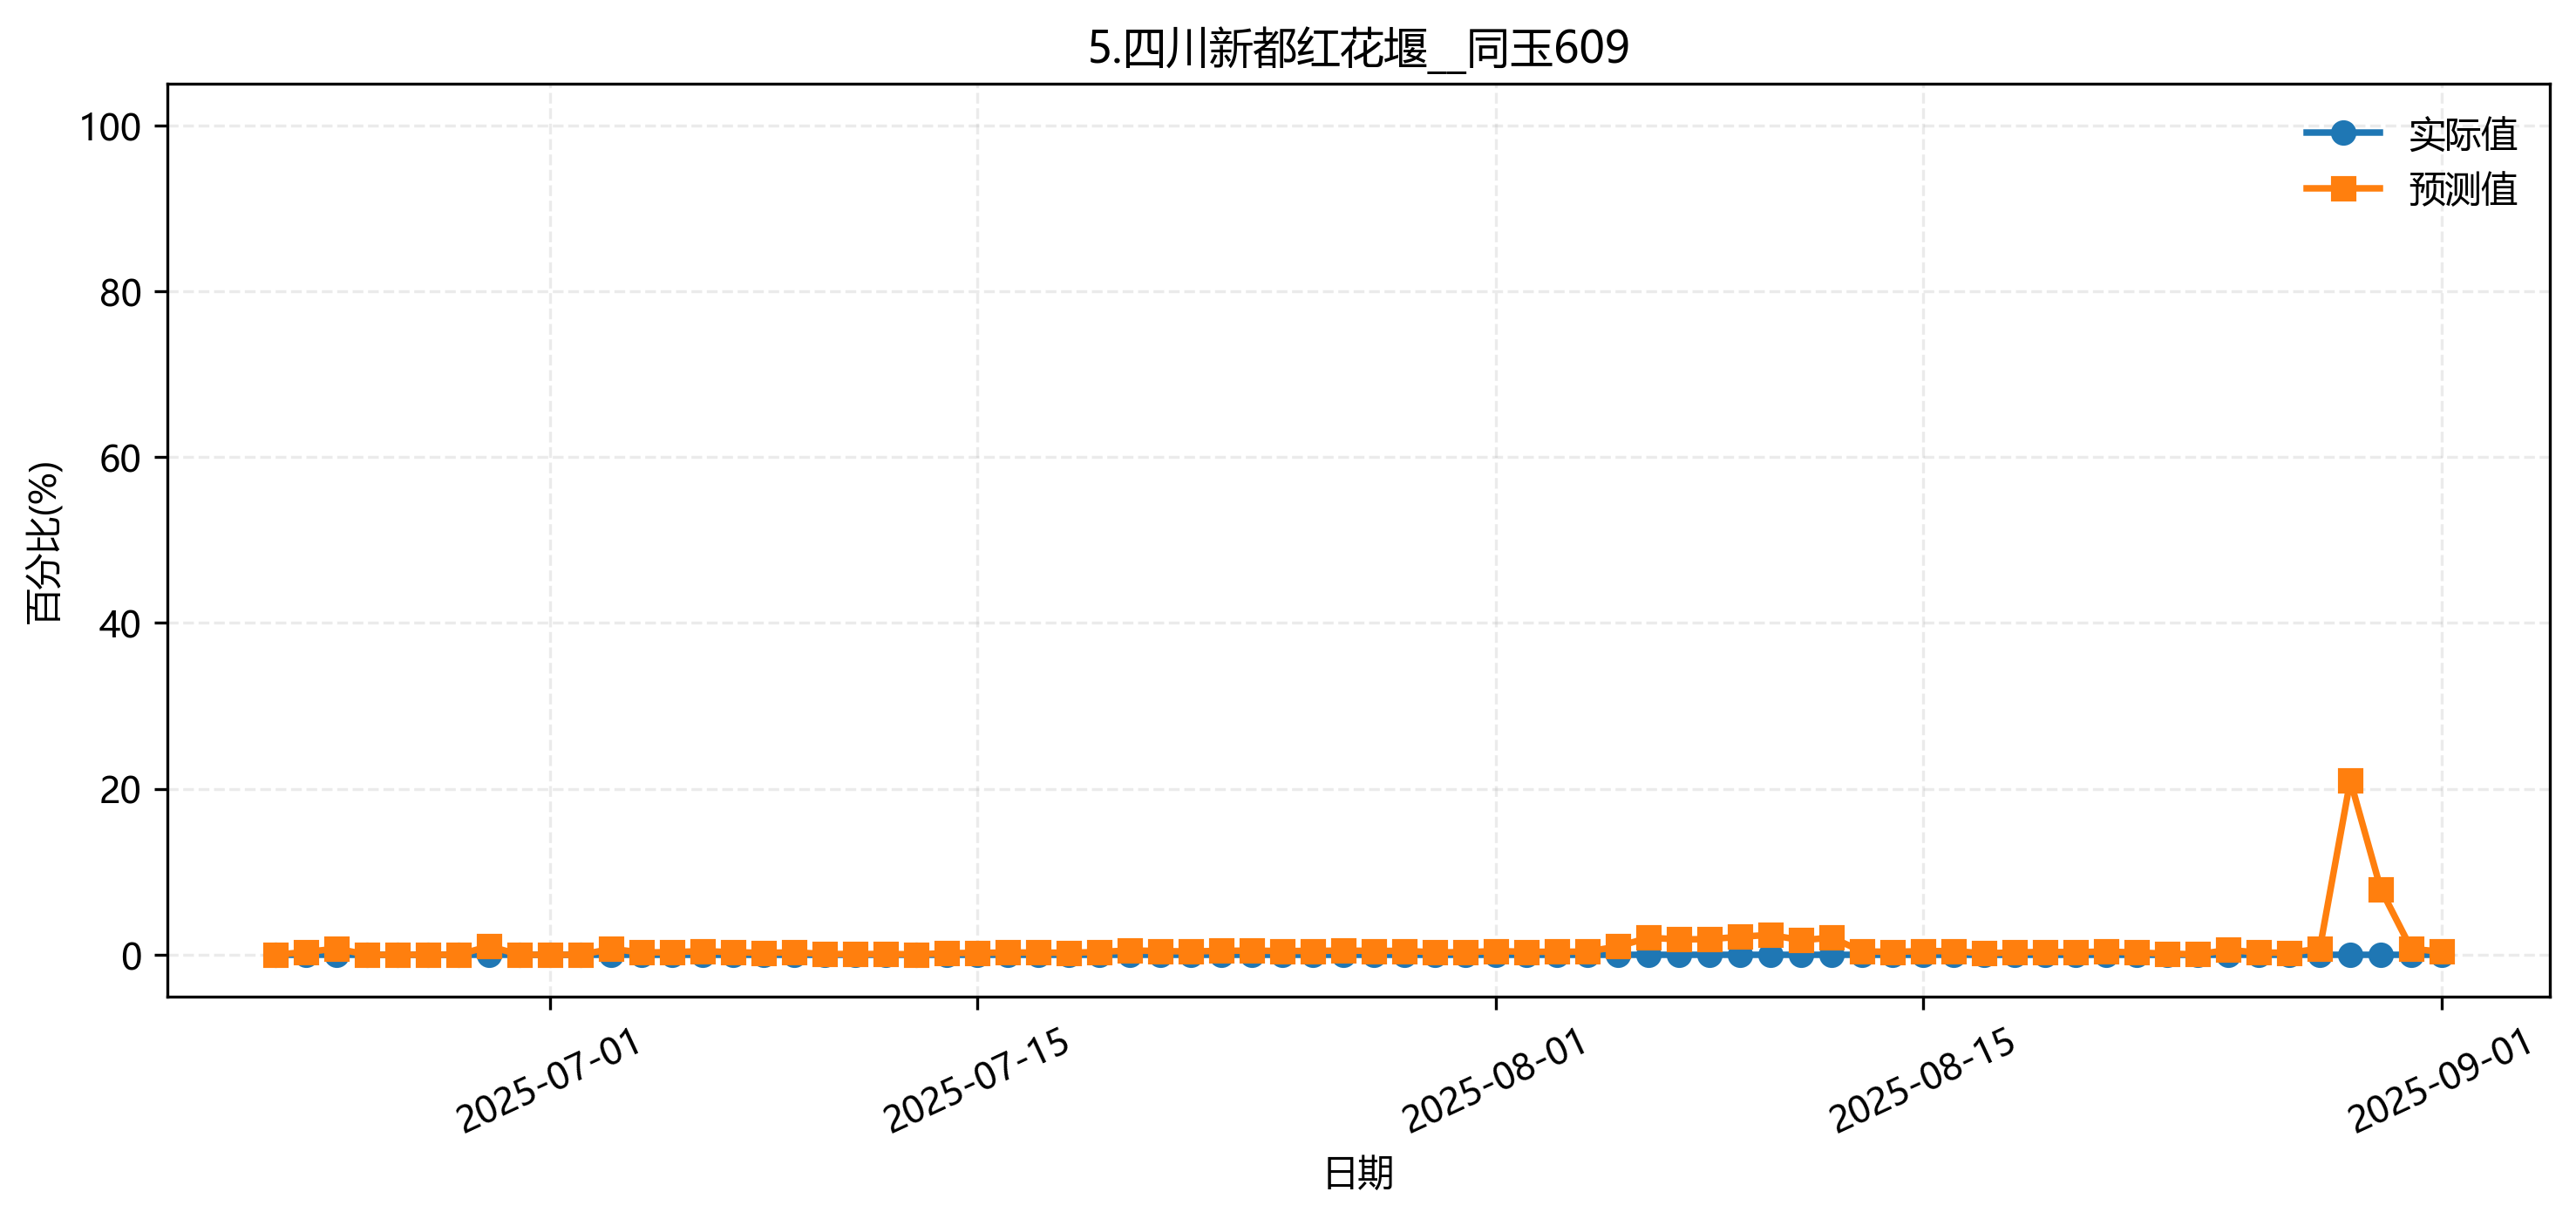

The file beside this chart, header and first rows:
fold, date, group, actual, pred
2, 2025-06-22, 5.四川新都红花堰__同玉609, 0.0, 0.0
2, 2025-06-23, 5.四川新都红花堰__同玉609, 0.0, 0.003085
2, 2025-06-24, 5.四川新都红花堰__同玉609, 0.0, 0.01136
2, 2025-06-25, 5.四川新都红花堰__同玉609, 0.0, 0.002099
2, 2025-06-26, 5.四川新都红花堰__同玉609, 0.0, 0.0
2, 2025-06-27, 5.四川新都红花堰__同玉609, 0.0, 0.001854
2, 2025-06-28, 5.四川新都红花堰__同玉609, 0.0, 0.0
2, 2025-06-29, 5.四川新都红花堰__同玉609, 0.0, 0.01485
2, 2025-06-30, 5.四川新都红花堰__同玉609, 0.0, 0.001108
2, 2025-07-01, 5.四川新都红花堰__同玉609, 0.0, 0.0009763
2, 2025-07-02, 5.四川新都红花堰__同玉609, 0.0, 0.002762
2, 2025-07-03, 5.四川新都红花堰__同玉609, 0.0, 0.0
2, 2025-07-04, 5.四川新都红花堰__同玉609, 0.0, 0.001666
2, 2025-07-05, 5.四川新都红花堰__同玉609, 0.0, 0.001356
2, 2025-07-06, 5.四川新都红花堰__同玉609, 0.0, 0.002754
2, 2025-07-07, 5.四川新都红花堰__同玉609, 0.0, 0.00129
2, 2025-07-08, 5.四川新都红花堰__同玉609, 0.0, 0.001141
2, 2025-07-09, 5.四川新都红花堰__同玉609, 0.0, 0.001187
2, 2025-07-10, 5.四川新都红花堰__同玉609, 0.0, 0.002905
2, 2025-07-11, 5.四川新都红花堰__同玉609, 0.0, 0.00329
2, 2025-07-12, 5.四川新都红花堰__同玉609, 0.0, 0.003195
2, 2025-07-13, 5.四川新都红花堰__同玉609, 0.0, 0.003052
2, 2025-07-14, 5.四川新都红花堰__同玉609, 0.0, 0.00312
2, 2025-07-15, 5.四川新都红花堰__同玉609, 0.0, 0.003309
2, 2025-07-16, 5.四川新都红花堰__同玉609, 0.0, 0.003659
2, 2025-07-17, 5.四川新都红花堰__同玉609, 0.0, 0.003763
2, 2025-07-18, 5.四川新都红花堰__同玉609, 0.0, 0.003269
2, 2025-07-19, 5.四川新都红花堰__同玉609, 0.0, 0.003148
2, 2025-07-20, 5.四川新都红花堰__同玉609, 0.0, 0.003148
2, 2025-07-21, 5.四川新都红花堰__同玉609, 0.0, 0.00337
2, 2025-07-22, 5.四川新都红花堰__同玉609, 0.0, 0.003164
2, 2025-07-23, 5.四川新都红花堰__同玉609, 0.0, 0.003141
2, 2025-07-24, 5.四川新都红花堰__同玉609, 0.0, 0.003141
2, 2025-07-25, 5.四川新都红花堰__同玉609, 0.0, 0.003413
2, 2025-07-26, 5.四川新都红花堰__同玉609, 0.0, 0.003413
2, 2025-07-27, 5.四川新都红花堰__同玉609, 0.0, 0.003498
2, 2025-07-28, 5.四川新都红花堰__同玉609, 0.0, 0.003585
2, 2025-07-29, 5.四川新都红花堰__同玉609, 0.0, 0.003776
2, 2025-07-30, 5.四川新都红花堰__同玉609, 0.0, 0.003897
2, 2025-07-31, 5.四川新都红花堰__同玉609, 0.0, 0.003776
2, 2025-08-01, 5.四川新都红花堰__同玉609, 0.0, 0.003676
2, 2025-08-02, 5.四川新都红花堰__同玉609, 0.0, 0.001586
2, 2025-08-03, 5.四川新都红花堰__同玉609, 0.0, 0.00156
2, 2025-08-04, 5.四川新都红花堰__同玉609, 0.0, 0.001367
2, 2025-08-05, 5.四川新都红花堰__同玉609, 0.0, 0.001217
2, 2025-08-06, 5.四川新都红花堰__同玉609, 0.0, 0.00146
2, 2025-08-07, 5.四川新都红花堰__同玉609, 0.0, 0.001378
2, 2025-08-08, 5.四川新都红花堰__同玉609, 0.0, 0.001581
2, 2025-08-09, 5.四川新都红花堰__同玉609, 0.0, 0.0005769
2, 2025-08-10, 5.四川新都红花堰__同玉609, 0.0, 0.0007076
2, 2025-08-11, 5.四川新都红花堰__同玉609, 0.0, 0.002806
2, 2025-08-12, 5.四川新都红花堰__同玉609, 0.0, 0.003065
2, 2025-08-13, 5.四川新都红花堰__同玉609, 0.0, 0.003298
2, 2025-08-14, 5.四川新都红花堰__同玉609, 0.0, 0.003276
2, 2025-08-15, 5.四川新都红花堰__同玉609, 0.0, 0.003155
2, 2025-08-16, 5.四川新都红花堰__同玉609, 0.0, 0.003454
2, 2025-08-17, 5.四川新都红花堰__同玉609, 0.0, 0.002933
2, 2025-08-18, 5.四川新都红花堰__同玉609, 0.0, 0.003171
2, 2025-08-19, 5.四川新都红花堰__同玉609, 0.0, 0.003211
2, 2025-08-20, 5.四川新都红花堰__同玉609, 0.0, 0.003457
... 12 more rows
